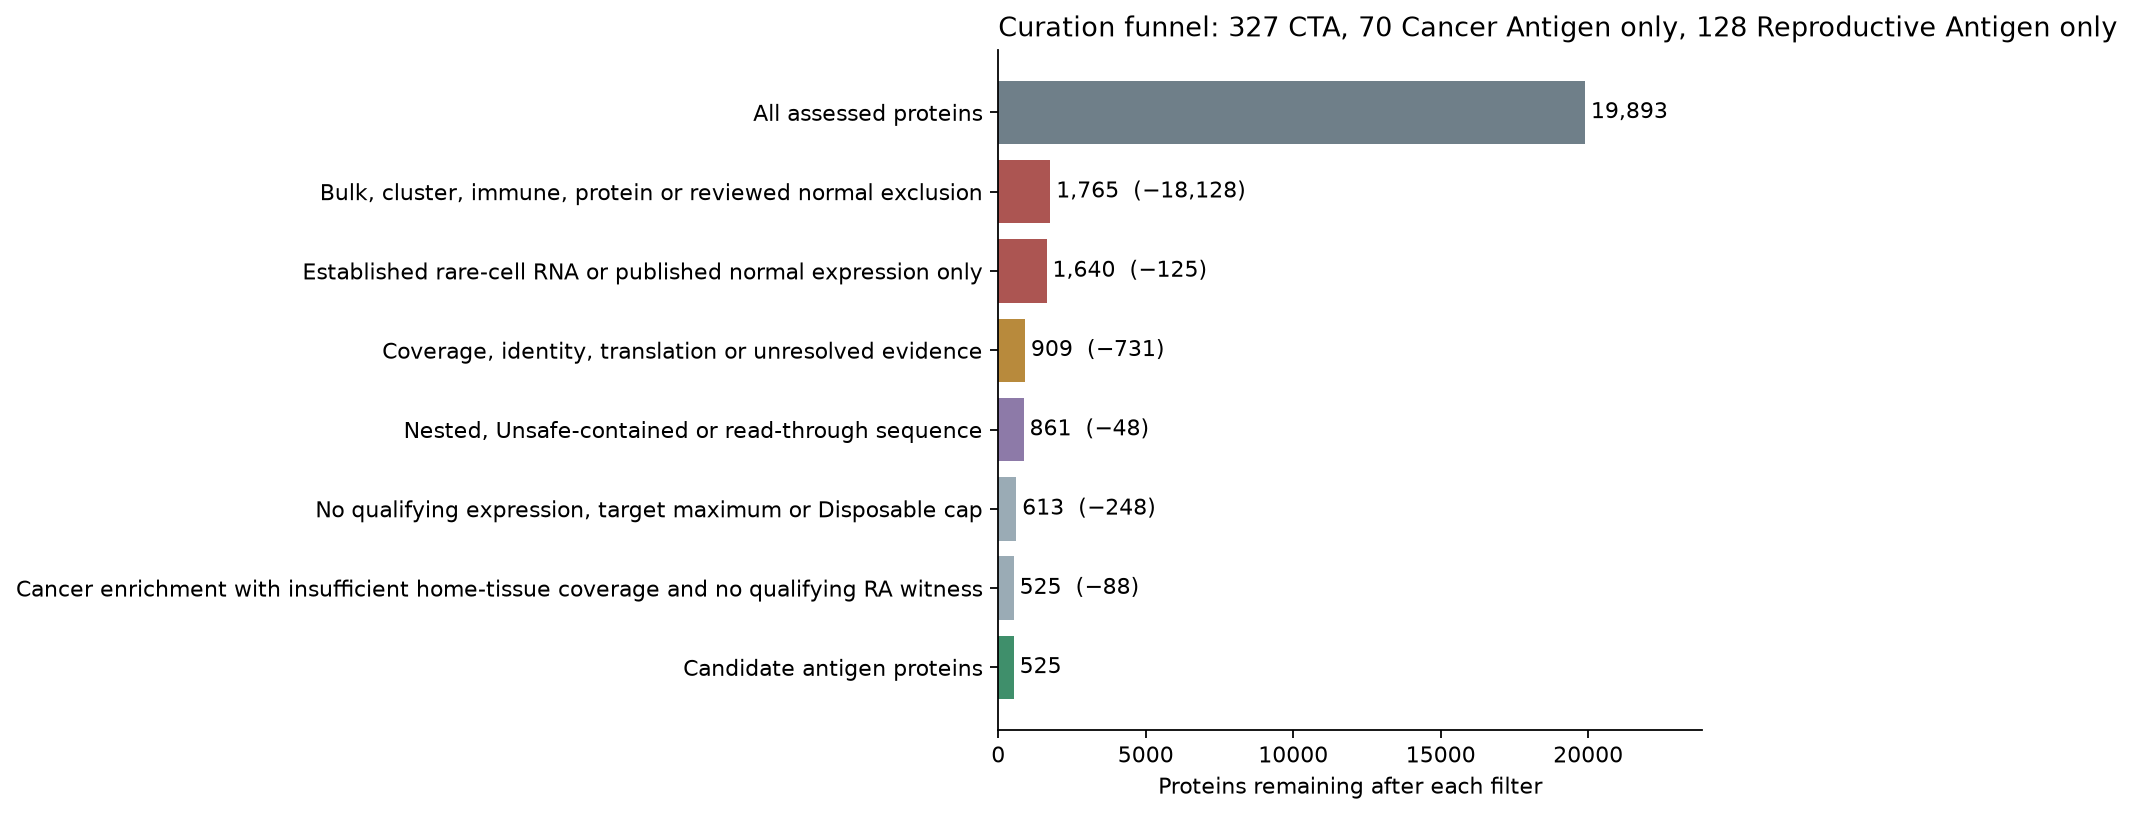

Source data for this figure (header and first rows):
step, result, removed, remaining
Bulk, cluster, immune, protein or review…, Unsafe, 18128, 1765
Established rare-cell RNA or published n…, Unsafe, 125, 1640
Coverage, identity, translation or unres…, Other:Review, 731, 909
Nested, Unsafe-contained or read-through…, Other:Sequence, 48, 861
No qualifying expression, target maximum…, Other:Expression, 248, 613
Cancer enrichment with insufficient home…, Other:Unscreened tissue, 88, 525
